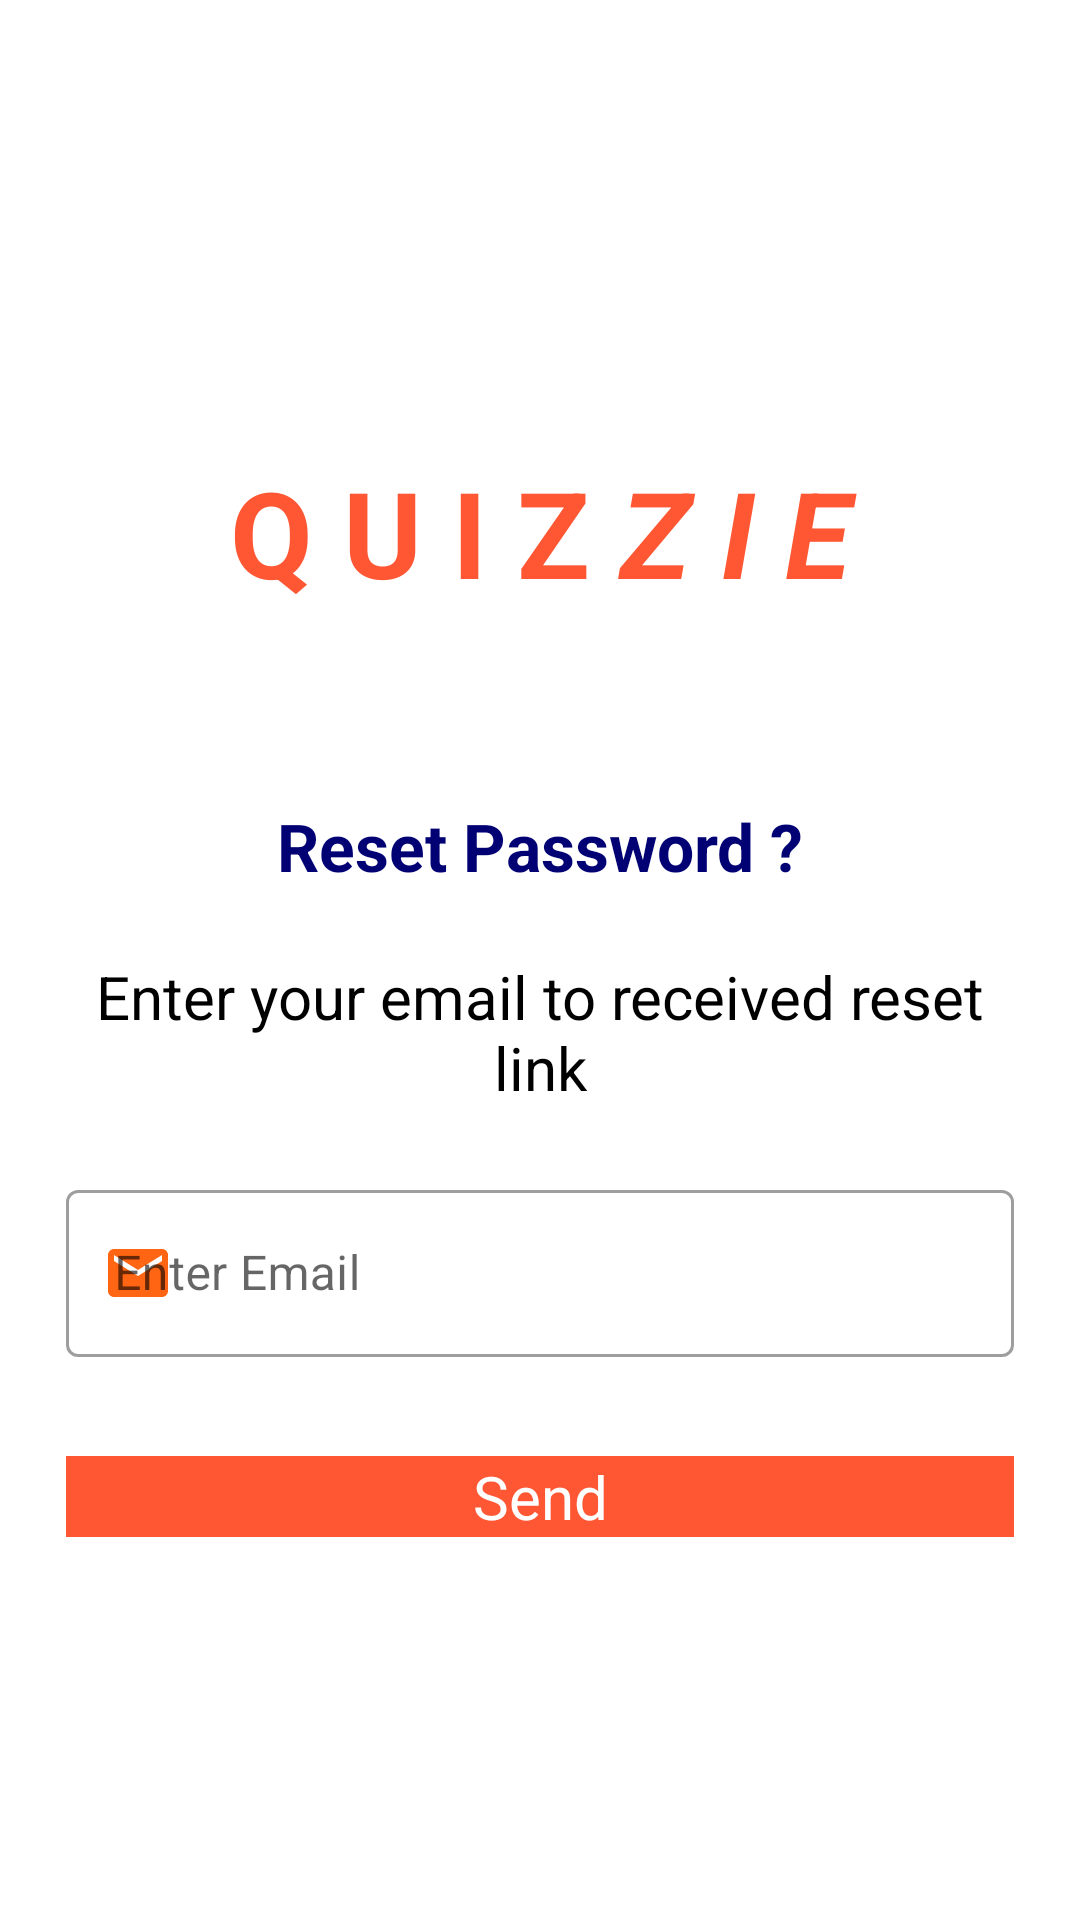

Produce the Android XML layout that renders to this screen, including the resource entries it uses.
<!-- AndroidManifest.xml: application theme Theme.QuizApp -->
<!-- res/layout/activity_forgot_password.xml -->
<?xml version="1.0" encoding="utf-8"?>
<LinearLayout xmlns:android="http://schemas.android.com/apk/res/android"
    xmlns:app="http://schemas.android.com/apk/res-auto"
    xmlns:tools="http://schemas.android.com/tools"
    android:layout_width="match_parent"
    android:layout_height="match_parent"
    android:gravity="center"
    tools:context=".forgot_password"
    android:padding="22sp"
    android:orientation="vertical">

    <TextView
        android:layout_width="match_parent"
        android:layout_height="100sp"
        android:textSize="40sp"
        android:gravity="center"
        android:textStyle="bold"
        android:textColor="@color/sunsetOrange"
        android:layout_marginBottom="40sp"
        android:text="@string/quizzie_logo" />
    <TextView
        android:id="@+id/login_title"
        android:layout_width="match_parent"
        android:layout_height="wrap_content"
        android:text="Reset Password ?"
        android:textAlignment="center"
        android:layout_marginBottom="22dp"
        android:textColor="@color/NiceBlue"
        android:textSize="22sp"
        android:textStyle="bold" />


    <TextView
        android:layout_width="match_parent"
        android:layout_height="wrap_content"
        android:text="Enter your email to received reset link"
        android:textAlignment="center"
        android:layout_marginBottom="22dp"
        android:textColor="@android:color/black"
        android:textSize="20sp" />


    <com.google.android.material.textfield.TextInputLayout
        android:id="@+id/fpEmail"
        android:layout_width="match_parent"
        android:layout_height="wrap_content"
        android:background="@color/white"
        android:hint="Enter Email"
        app:startIconDrawable="@drawable/ic_baseline_mail_24"
        app:startIconTint="@color/orange"
        style="@style/Widget.MaterialComponents.TextInputLayout.OutlinedBox"
        android:layout_marginBottom="17sp">

        <com.google.android.material.textfield.TextInputEditText
            android:layout_width="match_parent"
            android:layout_height="wrap_content"
            android:maxLength="50"
            />


    </com.google.android.material.textfield.TextInputLayout>

    <Button
        android:id="@+id/button_resetPassword"
        android:layout_width="fill_parent"
        android:layout_height="wrap_content"
        android:layout_marginTop="16dp"
        android:backgroundTint="@color/sunsetOrange"
        android:text="Send"
        android:textColor="#fff"
        android:textSize="20sp" />
</LinearLayout>
<!-- resources referenced by this layout -->
<resources>
  <color name="NiceBlue">#010174</color>
  <color name="orange">#FF5900</color>
  <color name="sunsetOrange">#FF5733</color>
  <color name="white">#fff</color>
  <!-- drawable ic_baseline_mail_24 (drawable) -->
  <vector android:alpha="0.93" android:height="24dp"
      android:tint="#000000" android:viewportHeight="24"
      android:viewportWidth="24" android:width="24dp" xmlns:android="http://schemas.android.com/apk/res/android">
      <path android:fillColor="@android:color/white" android:pathData="M20,4L4,4c-1.1,0 -1.99,0.9 -1.99,2L2,18c0,1.1 0.9,2 2,2h16c1.1,0 2,-0.9 2,-2L22,6c0,-1.1 -0.9,-2 -2,-2zM20,8l-8,5 -8,-5L4,6l8,5 8,-5v2z"/>
  </vector>
  <string name="quizzie_logo"><b>Q U I Z</b><i> Z I E</i></string>
  <style name="Theme.QuizApp" parent="Theme.MaterialComponents.DayNight.NoActionBar">
          
  
  
  
  
  
  
  
          
          <item name="android:statusBarColor">@color/sunsetOrange</item>
          
  
          <item name="android:buttonStyle">@style/ButtonTheme</item>
      </style>
  <style name="ButtonTheme" parent="android:style/Widget.Button">
          <item name="android:textColor">@color/black</item>
          <item name="android:background">@color/white</item>
      </style>
  <color name="black">#000</color>
</resources>
